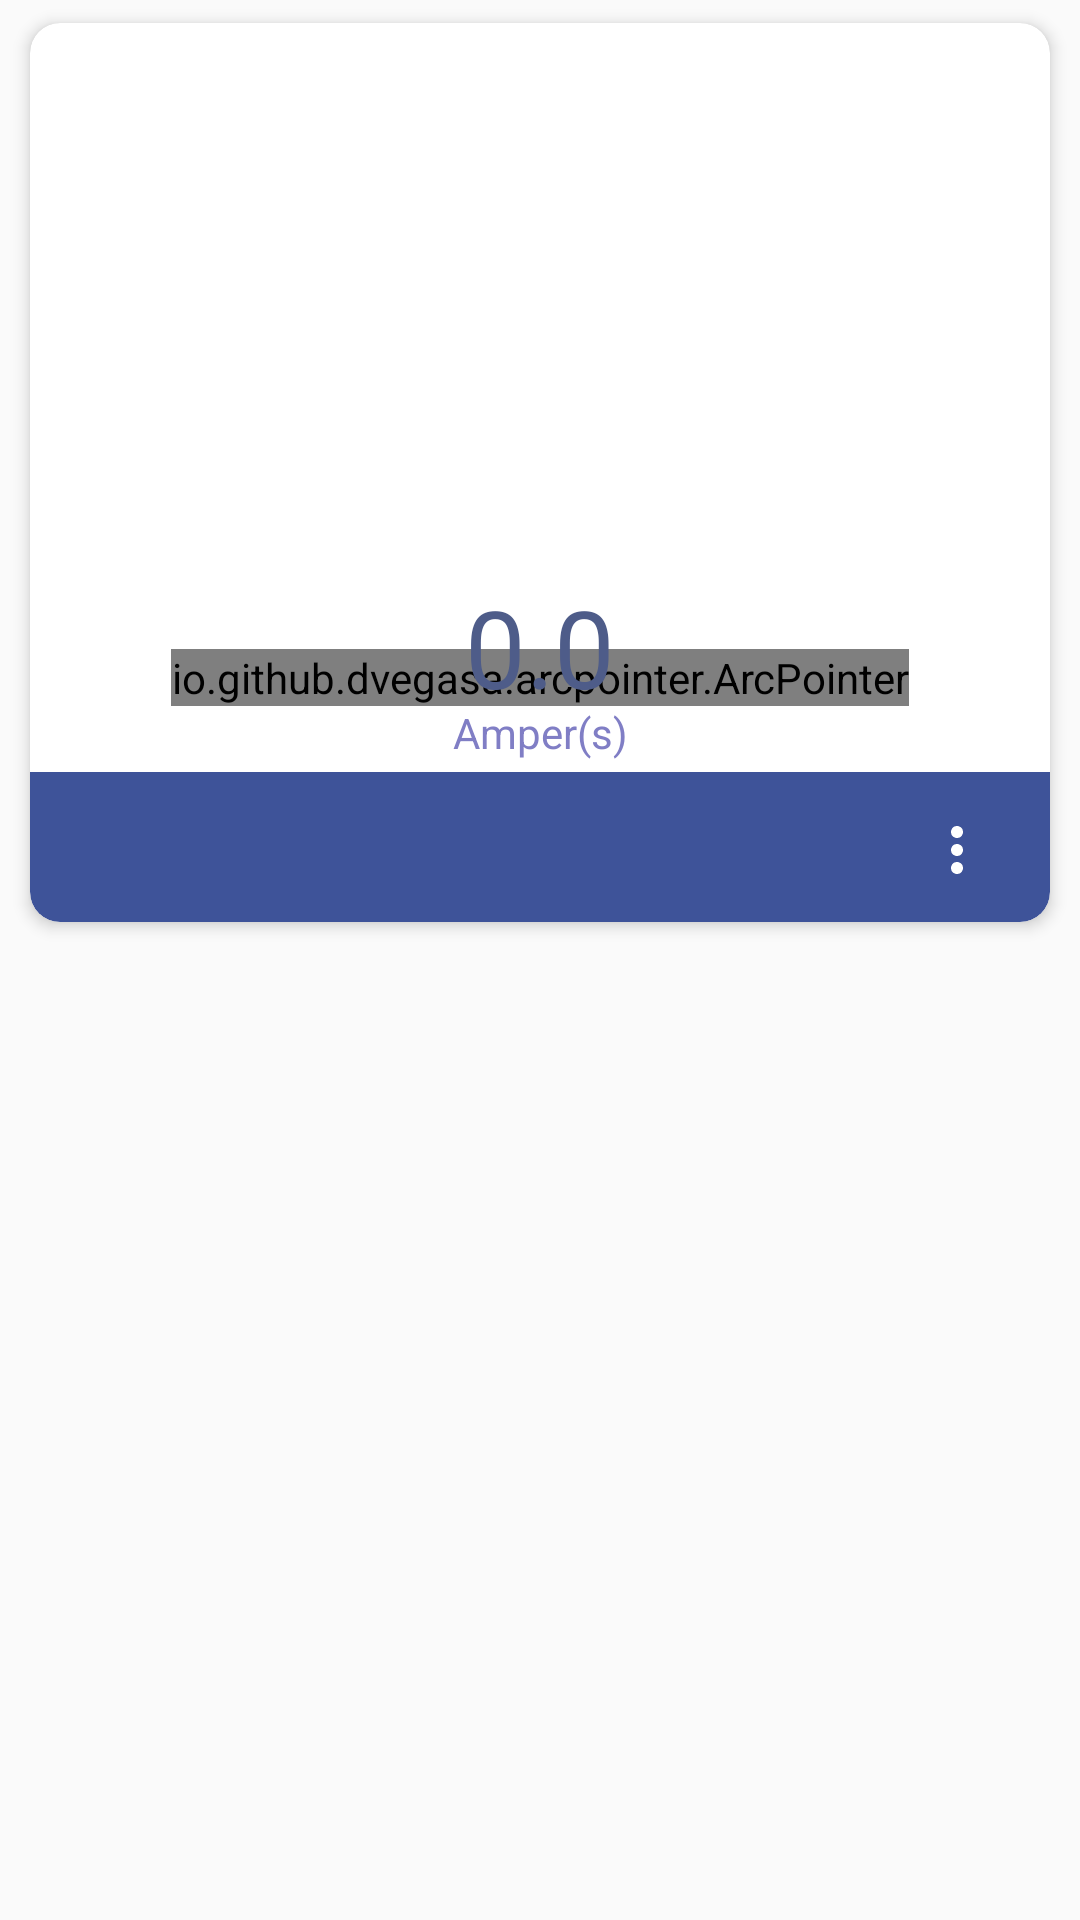

Write the Android layout XML for this screen, with the resource values it uses.
<!-- AndroidManifest.xml: application theme AppTheme -->
<!-- res/layout/real_time_current_indicator_view.xml -->
<?xml version="1.0" encoding="utf-8"?>
<android.support.constraint.ConstraintLayout xmlns:android="http://schemas.android.com/apk/res/android"
    xmlns:app="http://schemas.android.com/apk/res-auto"
    android:layout_width="wrap_content"
    android:layout_height="wrap_content"
    xmlns:tools="http://schemas.android.com/tools">

    <RelativeLayout
        android:layout_width="match_parent"
        android:layout_height="wrap_content"
        app:layout_constraintTop_toTopOf="parent"
        app:layout_constraintEnd_toEndOf="parent"
        app:layout_constraintStart_toStartOf="parent">

        <android.support.v7.widget.CardView
            android:id="@+id/card_view_chart_outer"
            android:layout_width="match_parent"
            android:layout_height="315dp"
            android:layout_gravity="center"
            style="@style/ChartCardView"
            app:layout_constraintTop_toTopOf="parent"
            app:layout_constraintEnd_toEndOf="parent"
            app:layout_constraintStart_toStartOf="parent">

            <android.support.constraint.ConstraintLayout
                android:layout_width="match_parent"
                android:layout_height="wrap_content"
                android:layout_gravity="bottom"
                android:gravity="center_horizontal"
                android:orientation="vertical">
            
            <io.github.dvegasa.arcpointer.ArcPointer
                android:id="@+id/indicator"
                android:layout_width="wrap_content"
                android:layout_height="wrap_content"
                android:layout_gravity="center_horizontal"
                android:layout_marginTop="25dp"
                app:radius="150dp"
                app:layout_constraintTop_toTopOf="parent"
                app:layout_constraintStart_toStartOf="parent"
                app:layout_constraintEnd_toEndOf="parent"
                />

                <TextView
                    android:id="@+id/indicator_label"
                    android:layout_width="match_parent"
                    android:gravity="center"
                    android:layout_height="40dp"
                    android:fontFamily="sans-serif"
                    android:background="@color/transparent"
                    android:textColor="@color/colorLabelCost"
                    android:textSize="36dp"
                    android:text="0.0"
                    tools:text="0"
                    app:layout_constraintBottom_toTopOf="@id/indicator_sublabel"
                    app:layout_constraintStart_toStartOf="parent"
                    app:layout_constraintEnd_toEndOf="parent"
                    />

                <TextView
                    android:id="@+id/indicator_sublabel"
                    android:layout_width="match_parent"
                    android:layout_height="26dp"
                    android:gravity="center"
                    android:layout_below="@id/indicator_label"
                    android:text="Amper(s)"
                    android:textColor="@color/colorDailyChartBar"
                    app:layout_constraintBottom_toTopOf="@id/consumption_appbar"
                    app:layout_constraintStart_toStartOf="parent"
                    app:layout_constraintEnd_toEndOf="parent"
                    />

                <android.support.constraint.ConstraintLayout
                    android:id="@+id/consumption_appbar"
                    android:layout_width="match_parent"
                    android:layout_height="50dp"
                    android:background="@drawable/shape_background_tab"
                    app:layout_constraintBottom_toBottomOf="parent"
                    app:layout_constraintStart_toStartOf="parent"
                    app:layout_constraintEnd_toEndOf="parent" >

                    <farasense.mobile.view.components.LedStatusIndicatorView
                        android:id="@+id/led_indicator_view"
                        android:layout_width="25dp"
                        android:layout_height="25dp"
                        android:layout_marginStart="15dp"
                        android:layout_marginTop="12dp"
                        app:layout_constraintStart_toStartOf="parent"
                        app:layout_constraintTop_toBottomOf="parent"/>

                    <ImageButton
                        android:id="@+id/real_time_indicator_option"
                        app:layout_constraintBottom_toBottomOf="parent"
                        android:layout_width="30dp"
                        android:layout_height="30dp"
                        android:layout_marginStart="4dp"
                        android:background="@color/transparent"
                        android:src="@drawable/ic_option"
                        android:layout_marginEnd="@dimen/element_margin"
                        android:layout_marginBottom="@dimen/element_half_margin_and_more"
                        app:layout_constraintRight_toRightOf="parent"
                        />

                </android.support.constraint.ConstraintLayout>
            </android.support.constraint.ConstraintLayout>

        </android.support.v7.widget.CardView>
    </RelativeLayout>
</android.support.constraint.ConstraintLayout>
<!-- resources referenced by this layout -->
<resources>
  <color name="colorDailyChartBar">#807EC5</color>
  <color name="colorLabelCost">#4e5c89</color>
  <color name="transparent">#00000000</color>
  <dimen name="element_half_margin_and_more">9dp</dimen>
  <dimen name="element_margin">16dp</dimen>
  <!-- drawable ic_option: png bitmap (drawable-hdpi, 140 bytes) -->
  <!-- drawable shape_background_tab (drawable) -->
  <?xml version="1.0" encoding="utf-8"?>
  <shape xmlns:android="http://schemas.android.com/apk/res/android"
      android:shape="rectangle" >
  
      <corners
          android:bottomLeftRadius="10dp"
          android:bottomRightRadius="10dp"
          android:topLeftRadius="0dp"
          android:topRightRadius="0dp" />
  
      <solid android:color="@color/colorTabBar" />
  
      <padding
          android:bottom="0dp"
          android:left="0dp"
          android:right="0dp"
          android:top="0dp" />
  
      <size
          android:height="32dp" />
  
  </shape>
  <style name="ChartCardView" parent="FaraSenseCardView">
          <item name="android:clickable">false</item>
          <item name="cardElevation">3dp</item>
          <item name="cardCornerRadius">10dp</item>
      </style>
  <style name="AppTheme" parent="Theme.AppCompat.Light.NoActionBar">
          
          <item name="colorPrimary">@color/colorPrimary</item>
          <item name="colorPrimaryDark">@color/colorPrimaryDark</item>
          <item name="colorAccent">@color/colorAccent</item>
      </style>
  <color name="colorTabBar">#3e5399</color>
  <style name="FaraSenseCardView" parent="CardView">
          <item name="cardUseCompatPadding">true</item>
          <item name="android:layout_width">match_parent</item>
          <item name="android:layout_height">wrap_content</item>
          <item name="android:layout_marginLeft">@dimen/card_view_half_margin</item>
          <item name="android:layout_marginRight">@dimen/card_view_half_margin</item>
      </style>
  <color name="colorPrimary">#566ebc</color>
  <color name="colorPrimaryDark">#3e5399</color>
  <color name="colorAccent">#E39D44</color>
  <dimen name="card_view_half_margin">4dp</dimen>
</resources>
